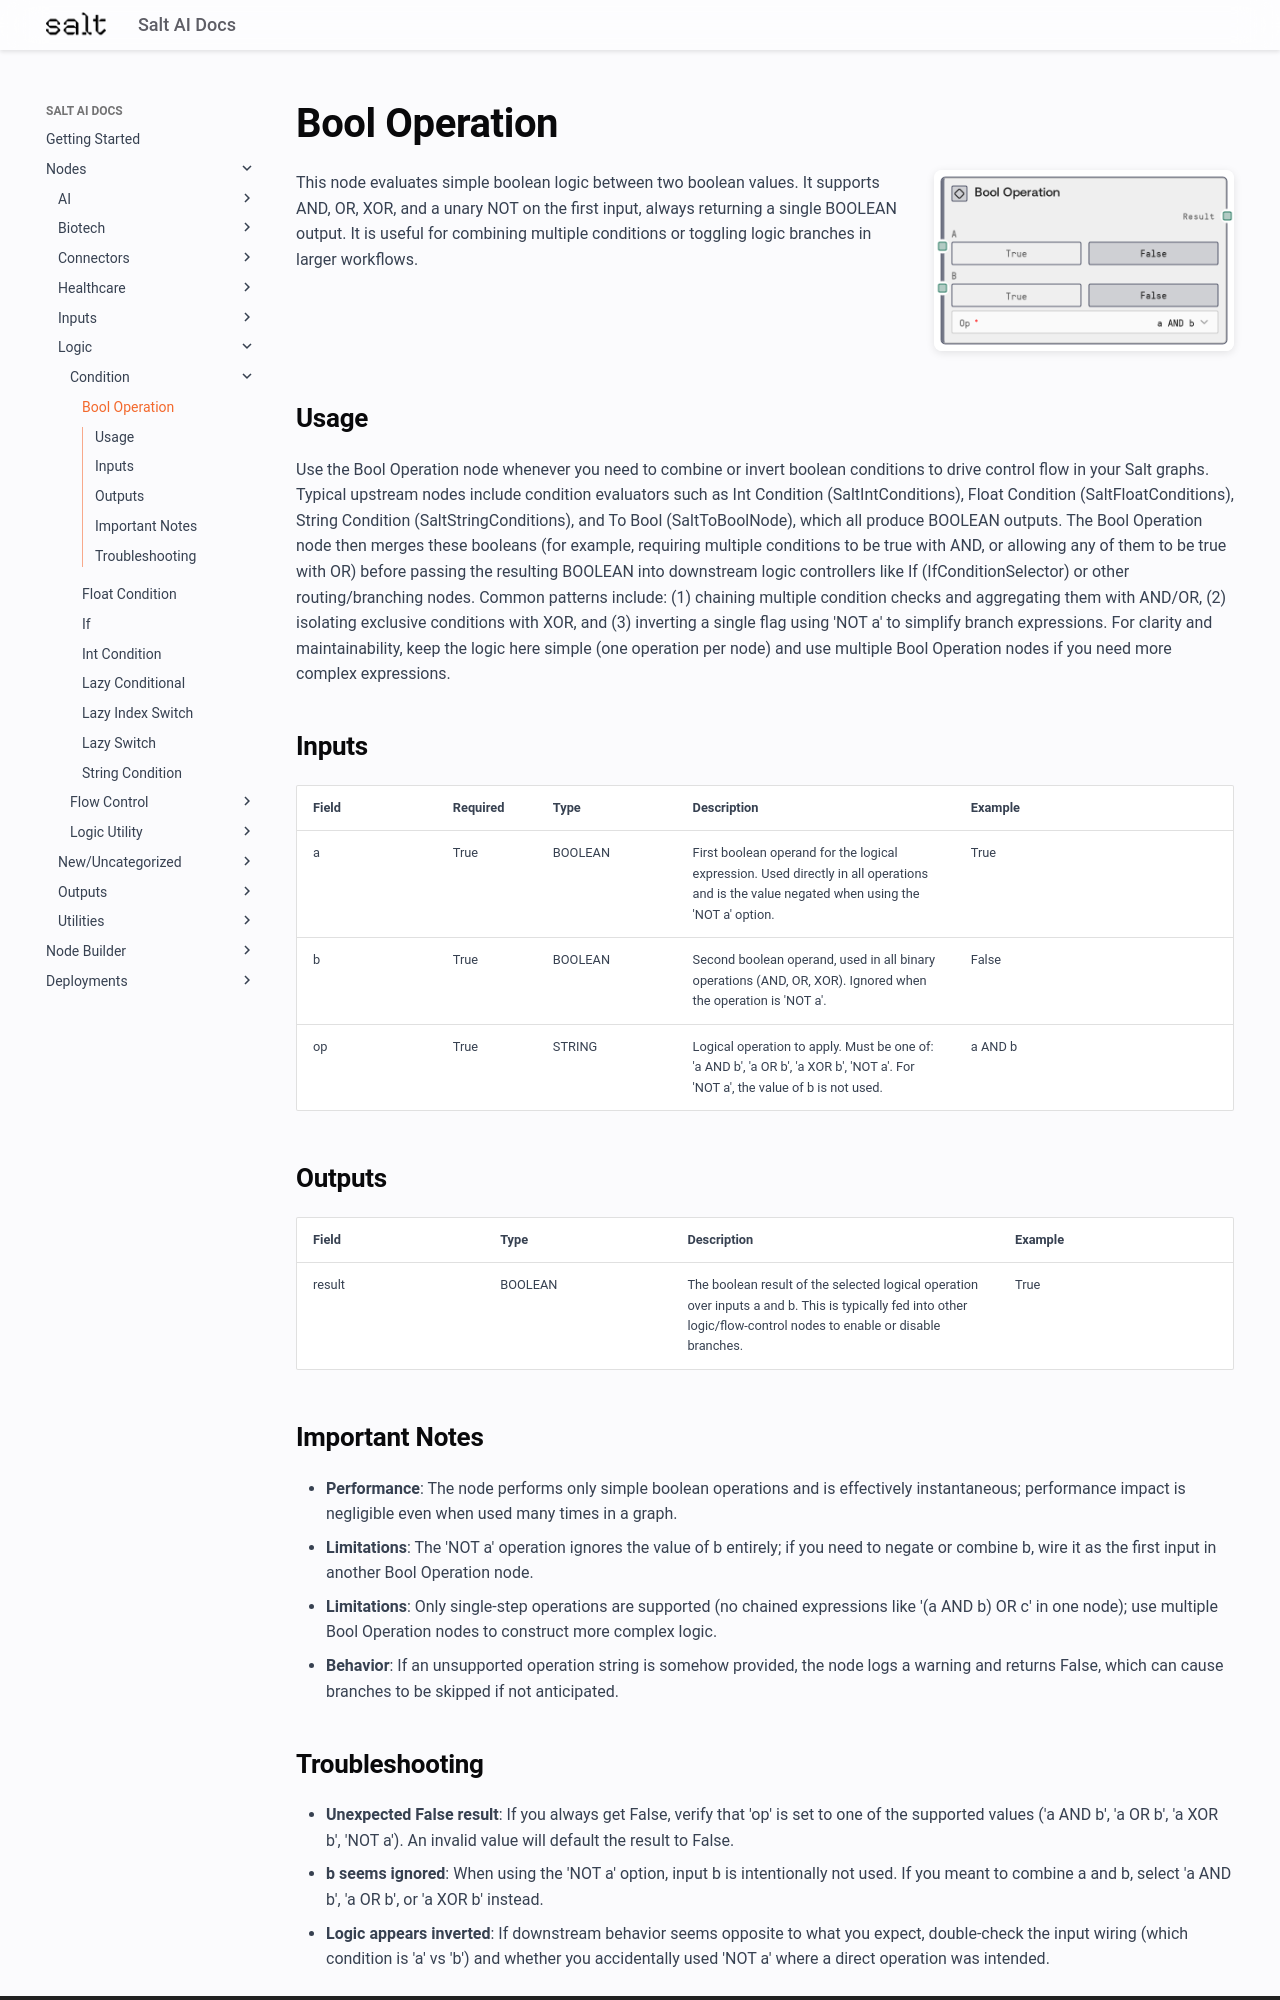

repository: get-salt-AI/SaltAI-Web-Docs · page: nodes/md/logic/condition/saltbooloperationnode/index.html · generator: mkdocs

# Bool Operation

<div style="display: flex; gap: 20px; align-items: flex-start; margin-bottom: 20px;">
<div style="flex: 1; min-width: 0;">

This node evaluates simple boolean logic between two boolean values. It supports AND, OR, XOR, and a unary NOT on the first input, always returning a single BOOLEAN output. It is useful for combining multiple conditions or toggling logic branches in larger workflows.

</div>
<div style="flex: 0 0 300px;"><img src="../../../../images/previews/logic/condition/saltbooloperationnode.png" alt="Preview" style="width: 100%; border-radius: 8px; box-shadow: 0 2px 8px rgba(0,0,0,0.1);" /></div>
</div>

## Usage

Use the Bool Operation node whenever you need to combine or invert boolean conditions to drive control flow in your Salt graphs. Typical upstream nodes include condition evaluators such as Int Condition (SaltIntConditions), Float Condition (SaltFloatConditions), String Condition (SaltStringConditions), and To Bool (SaltToBoolNode), which all produce BOOLEAN outputs. The Bool Operation node then merges these booleans (for example, requiring multiple conditions to be true with AND, or allowing any of them to be true with OR) before passing the resulting BOOLEAN into downstream logic controllers like If (IfConditionSelector) or other routing/branching nodes. Common patterns include: (1) chaining multiple condition checks and aggregating them with AND/OR, (2) isolating exclusive conditions with XOR, and (3) inverting a single flag using 'NOT a' to simplify branch expressions. For clarity and maintainability, keep the logic here simple (one operation per node) and use multiple Bool Operation nodes if you need more complex expressions.

## Inputs

<div style="overflow-x: auto;">
<table style="table-layout: fixed; width: 100%;">
<colgroup>
<col style="width: 15%;">
<col style="width: 10%;">
<col style="width: 15%;">
<col style="width: 30%;">
<col style="width: 30%;">
</colgroup>
<thead><tr><th>Field</th><th>Required</th><th>Type</th><th>Description</th><th>Example</th></tr></thead>
<tbody>
<tr><td style="word-wrap: break-word;">a</td><td>True</td><td style="word-wrap: break-word;">BOOLEAN</td><td style="word-wrap: break-word;">First boolean operand for the logical expression. Used directly in all operations and is the value negated when using the 'NOT a' option.</td><td style="word-wrap: break-word;">True</td></tr>
<tr><td style="word-wrap: break-word;">b</td><td>True</td><td style="word-wrap: break-word;">BOOLEAN</td><td style="word-wrap: break-word;">Second boolean operand, used in all binary operations (AND, OR, XOR). Ignored when the operation is 'NOT a'.</td><td style="word-wrap: break-word;">False</td></tr>
<tr><td style="word-wrap: break-word;">op</td><td>True</td><td style="word-wrap: break-word;">STRING</td><td style="word-wrap: break-word;">Logical operation to apply. Must be one of: 'a AND b', 'a OR b', 'a XOR b', 'NOT a'. For 'NOT a', the value of b is not used.</td><td style="word-wrap: break-word;">a AND b</td></tr>
</tbody>
</table>
</div>

## Outputs

<div style="overflow-x: auto;">
<table style="table-layout: fixed; width: 100%;">
<colgroup>
<col style="width: 20%;">
<col style="width: 20%;">
<col style="width: 35%;">
<col style="width: 25%;">
</colgroup>
<thead><tr><th>Field</th><th>Type</th><th>Description</th><th>Example</th></tr></thead>
<tbody>
<tr><td style="word-wrap: break-word;">result</td><td style="word-wrap: break-word;">BOOLEAN</td><td style="word-wrap: break-word;">The boolean result of the selected logical operation over inputs a and b. This is typically fed into other logic/flow-control nodes to enable or disable branches.</td><td style="word-wrap: break-word;">True</td></tr>
</tbody>
</table>
</div>

## Important Notes
- **Performance**: The node performs only simple boolean operations and is effectively instantaneous; performance impact is negligible even when used many times in a graph.
- **Limitations**: The 'NOT a' operation ignores the value of b entirely; if you need to negate or combine b, wire it as the first input in another Bool Operation node.
- **Limitations**: Only single-step operations are supported (no chained expressions like '(a AND b) OR c' in one node); use multiple Bool Operation nodes to construct more complex logic.
- **Behavior**: If an unsupported operation string is somehow provided, the node logs a warning and returns False, which can cause branches to be skipped if not anticipated.
